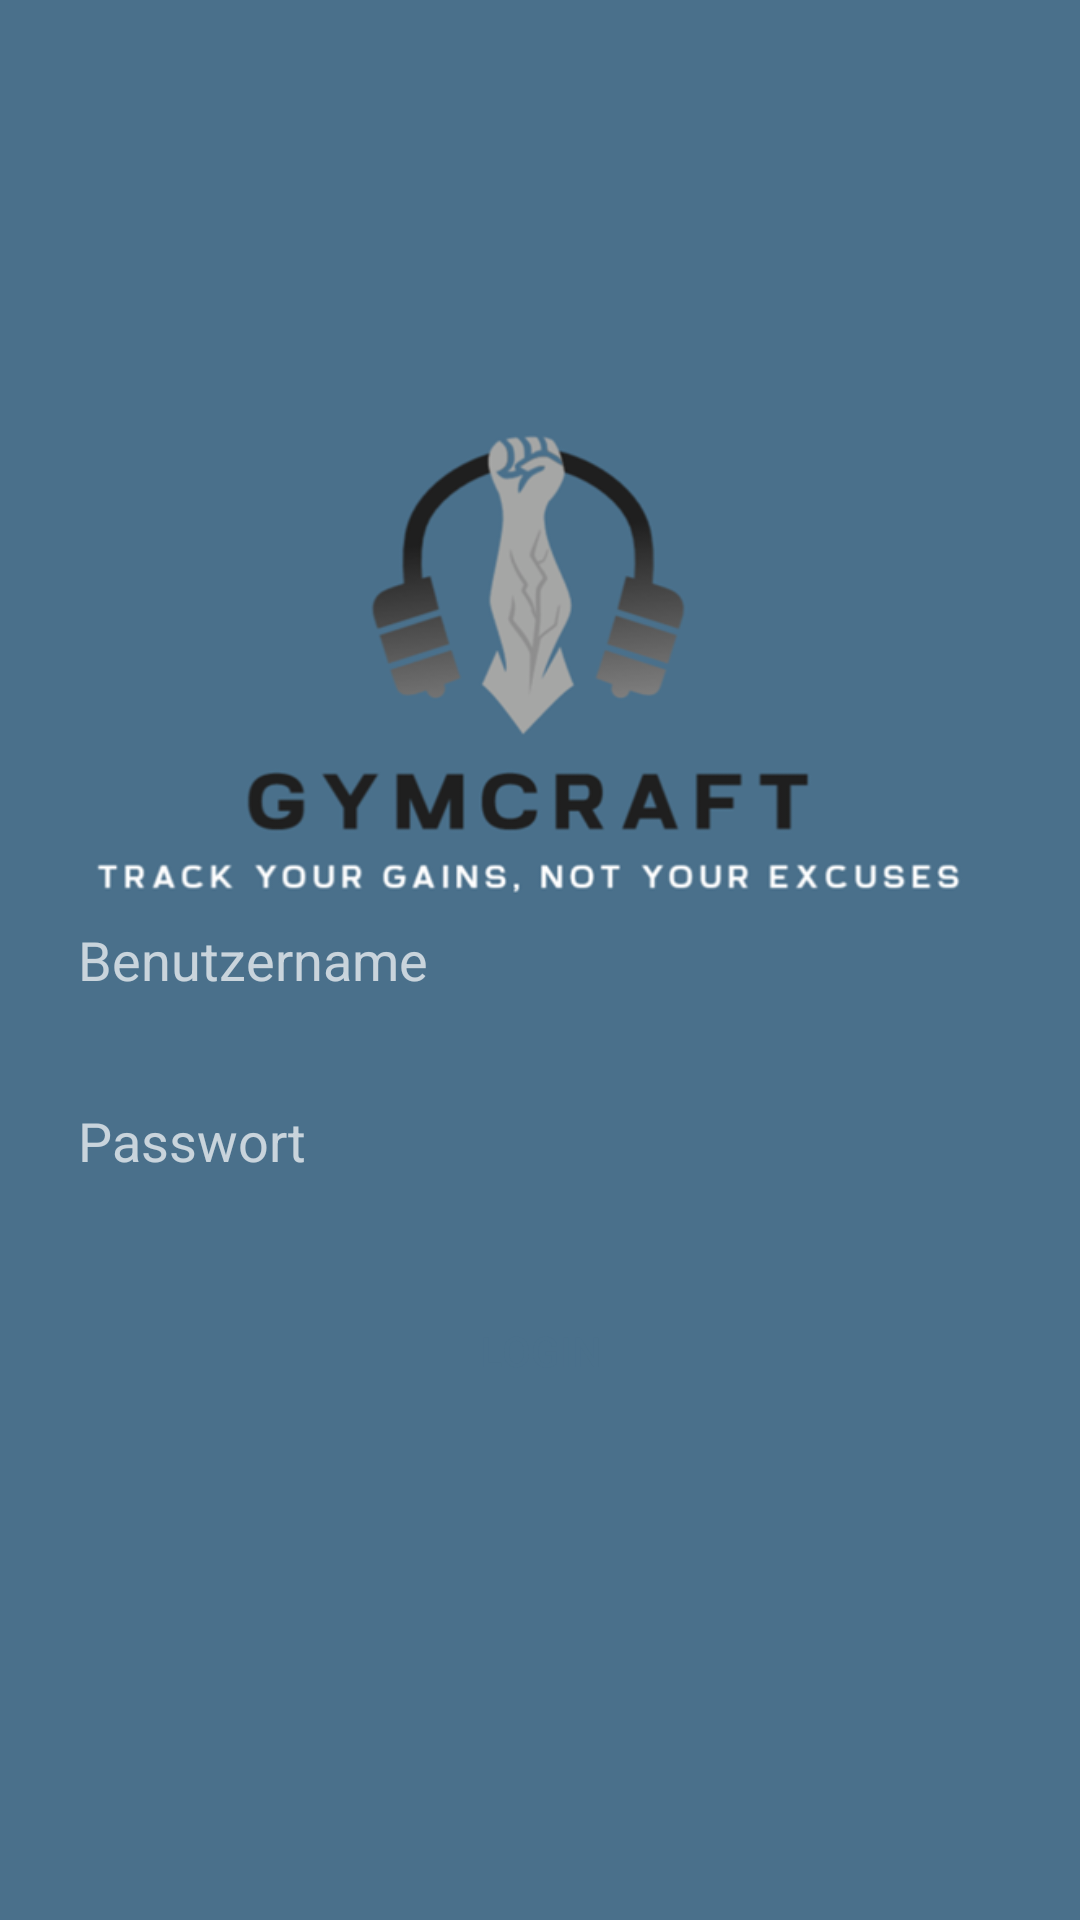

Layout XML and referenced resources for this Android screen:
<!-- AndroidManifest.xml: application theme Theme.MaterialComponents -->
<!-- res/layout/activity_login.xml -->
<?xml version="1.0" encoding="utf-8"?>
<RelativeLayout
    xmlns:android="http://schemas.android.com/apk/res/android"
    xmlns:tools="http://schemas.android.com/tools"
    android:layout_width="match_parent"
    android:layout_height="match_parent"
    android:background="@color/colorPrimary"
    android:padding="16dp"
    tools:context=".MainActivity">
 <ImageView
        android:id="@+id/profileImage"
        android:layout_width="350dp"
        android:layout_height="300dp"
        android:layout_centerHorizontal="true"
    android:layout_marginTop="60dp"
    android:src="@drawable/gymcraft_logo"
    android:contentDescription="Logo" />

<EditText
android:id="@+id/username"
android:layout_width="match_parent"
android:layout_height="wrap_content"
android:layout_centerVertical="true"
android:hint="Benutzername"
android:background="@drawable/edit_text_background"
android:padding="10dp"
android:textColor="@color/colorPrimary" />

<EditText
android:id="@+id/password"
android:layout_width="match_parent"
android:layout_height="wrap_content"
android:layout_below="@id/username"
android:layout_marginTop="16dp"
android:hint="Passwort"
android:inputType="textPassword"
android:background="@drawable/edit_text_background"
    android:padding="10dp"
    android:textColor="@android:color/black" />

    <Button
        android:id="@+id/loginBtn"
        android:layout_width="match_parent"
        android:layout_height="wrap_content"
        android:layout_below="@id/password"
        android:layout_marginTop="24dp"
        android:background="@drawable/button_background"
        android:text="Login"
        android:textColor="@color/colorPrimary" />

</RelativeLayout>
<!-- resources referenced by this layout -->
<resources>
  <color name="colorPrimary">#4A708B</color>
  <!-- drawable gymcraft_logo: png bitmap (drawable, 47622 bytes) -->
  <style name="Theme.MaterialComponents" parent="Base.Theme.MaterialComponents">
      <item name="colorPrimary">@color/colorPrimary</item>
      </style>
      /&gt;
  <style name="Base.Theme.MaterialComponents" parent="Theme.Material3.DayNight.NoActionBar">
          
          <item name="colorPrimary">@color/colorPrimary</item>
          
      </style>
</resources>
